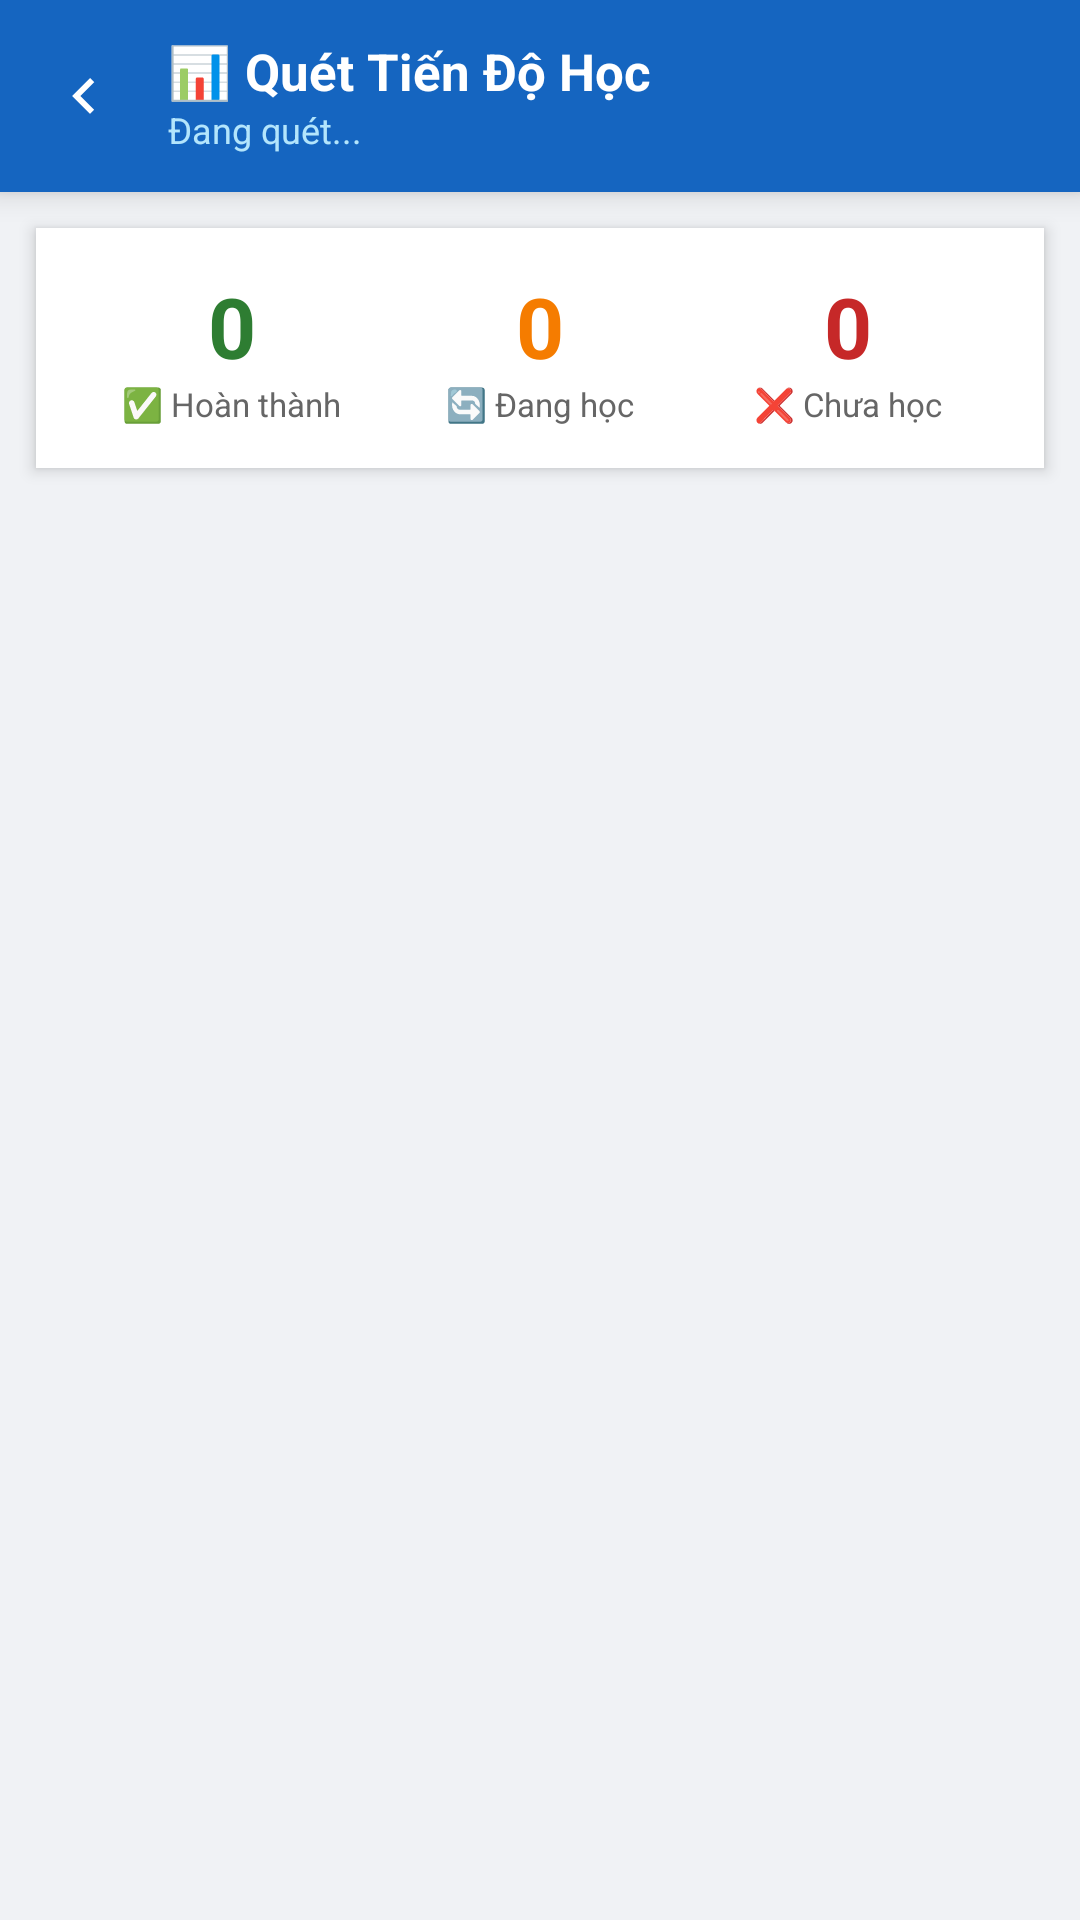

The Android layout XML behind this screen, and the referenced resources:
<!-- AndroidManifest.xml: application theme Theme._9_BTL -->
<!-- res/layout/activity_study_scan.xml -->
<?xml version="1.0" encoding="utf-8"?>
<LinearLayout
    xmlns:android="http://schemas.android.com/apk/res/android"
    xmlns:app="http://schemas.android.com/apk/res-auto"
    android:layout_width="match_parent"
    android:layout_height="match_parent"
    android:orientation="vertical"
    android:background="#F0F2F5">

    
    <LinearLayout
        android:id="@+id/headerScan"
        android:layout_width="match_parent"
        android:layout_height="64dp"
        android:orientation="horizontal"
        android:gravity="center_vertical"
        android:paddingStart="8dp"
        android:paddingEnd="16dp"
        android:background="#1565C0"
        android:elevation="6dp">

        <ImageView
            android:id="@+id/btnScanBack"
            android:layout_width="40dp"
            android:layout_height="40dp"
            android:src="@drawable/ic_back_arrow"
            android:padding="8dp"
            app:tint="#FFFFFF"
            android:background="?attr/selectableItemBackgroundBorderless"
            android:contentDescription="Quay lại" />

        <LinearLayout
            android:layout_width="0dp"
            android:layout_height="wrap_content"
            android:layout_weight="1"
            android:orientation="vertical"
            android:layout_marginStart="8dp">

            <TextView
                android:layout_width="wrap_content"
                android:layout_height="wrap_content"
                android:text="📊 Quét Tiến Độ Học"
                android:textColor="#FFFFFF"
                android:textSize="17sp"
                android:textStyle="bold" />

            <TextView
                android:id="@+id/tvScanSubtitle"
                android:layout_width="wrap_content"
                android:layout_height="wrap_content"
                android:text="Đang quét..."
                android:textColor="#B3E5FC"
                android:textSize="12sp" />
        </LinearLayout>

    </LinearLayout>

    
    <LinearLayout
        android:id="@+id/layoutSummaryCard"
        android:layout_width="match_parent"
        android:layout_height="wrap_content"
        android:orientation="horizontal"
        android:layout_margin="12dp"
        android:background="#FFFFFF"
        android:padding="14dp"
        android:elevation="3dp">

        
        <LinearLayout android:layout_width="0dp" android:layout_weight="1"
            android:layout_height="wrap_content" android:orientation="vertical"
            android:gravity="center">
            <TextView android:id="@+id/tvCountDone"
                android:layout_width="wrap_content" android:layout_height="wrap_content"
                android:text="0" android:textSize="28sp" android:textStyle="bold"
                android:textColor="#2E7D32"/>
            <TextView android:layout_width="wrap_content" android:layout_height="wrap_content"
                android:text="✅ Hoàn thành" android:textSize="11sp" android:textColor="#666"/>
        </LinearLayout>

        
        <LinearLayout android:layout_width="0dp" android:layout_weight="1"
            android:layout_height="wrap_content" android:orientation="vertical"
            android:gravity="center">
            <TextView android:id="@+id/tvCountPartial"
                android:layout_width="wrap_content" android:layout_height="wrap_content"
                android:text="0" android:textSize="28sp" android:textStyle="bold"
                android:textColor="#F57C00"/>
            <TextView android:layout_width="wrap_content" android:layout_height="wrap_content"
                android:text="🔄 Đang học" android:textSize="11sp" android:textColor="#666"/>
        </LinearLayout>

        
        <LinearLayout android:layout_width="0dp" android:layout_weight="1"
            android:layout_height="wrap_content" android:orientation="vertical"
            android:gravity="center">
            <TextView android:id="@+id/tvCountTodo"
                android:layout_width="wrap_content" android:layout_height="wrap_content"
                android:text="0" android:textSize="28sp" android:textStyle="bold"
                android:textColor="#C62828"/>
            <TextView android:layout_width="wrap_content" android:layout_height="wrap_content"
                android:text="❌ Chưa học" android:textSize="11sp" android:textColor="#666"/>
        </LinearLayout>

    </LinearLayout>

    
    <androidx.recyclerview.widget.RecyclerView
        android:id="@+id/rcvStudyScan"
        android:layout_width="match_parent"
        android:layout_height="0dp"
        android:layout_weight="1"
        android:paddingBottom="16dp"
        android:clipToPadding="false"/>

</LinearLayout>
<!-- resources referenced by this layout -->
<resources>
  <!-- drawable ic_back_arrow (drawable) -->
  <vector xmlns:android="http://schemas.android.com/apk/res/android"
      android:width="24dp"
      android:height="24dp"
      android:viewportWidth="24.0"
      android:viewportHeight="24.0">
      <path
          android:fillColor="#000000"
          android:pathData="M15.41,16.58L10.83,12L15.41,7.41L14,6L8,12L14,18L15.41,16.58Z"/>
  </vector>
  <style name="Theme._9_BTL" parent="Base.Theme._9_BTL" />
  <style name="Base.Theme._9_BTL" parent="Theme.Material3.DayNight.NoActionBar">
          <item name="colorPrimary">@color/colorPrimary</item>
          <item name="colorPrimaryDark">@color/colorPrimaryDark</item>
          <item name="colorAccent">@color/colorAccent</item>
          <item name="android:windowLightStatusBar">false</item>
          <item name="android:statusBarColor">@color/colorPrimaryDark</item>
          <item name="android:navigationBarColor">@color/colorSurface</item>
      </style>
  <color name="colorPrimary">#1976D2</color>
  <color name="colorPrimaryDark">#0D47A1</color>
  <color name="colorAccent">#FF9800</color>
  <color name="colorSurface">#FFFFFF</color>
</resources>
